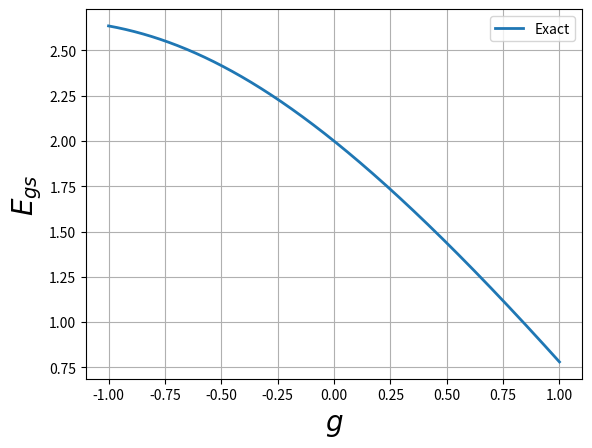

Here is the Python script that generated this plot:
from numpy import *
from sympy import *
from matplotlib.pyplot import *


g_array = linspace(-1, 1, 1001)
e1_array = []
e2_array = []

for g in g_array:
	H1 = matrix([[2-g, g/2., g/2., g/2., g/2., 0], 
		        [g/2., 4-g, g/2., g/2., 0., g/2.],
		        [g/2., g/2., 6-g, 0, g/2., g/2.],
				[g/2., g/2., 0, 6-g, g/2., g/2.],
				[g/2., 0, g/2., g/2., 8-g, g/2.],
				[0, g/2.,  g/2., g/2., g/2., 10-g]]) 

	H2 = matrix([[2-g, g/2., g/2., g/2., g/2.], 
		        [g/2., 4-g, g/2., g/2., 0.],
		        [g/2., g/2., 6-g, 0, g/2.],
				[g/2., g/2., 0, 6-g, g/2.],
				[g/2., 0, g/2., g/2., 8-g]]) 

	u1, v1 = linalg.eig(H1)
	u2, v2 = linalg.eig(H2)

	e1_array.append(min(u1))
	e2_array.append(min(u2))

error = array(e1_array) - array(e2_array)
# plot(log10(error))
# show()

plot(g_array, e1_array, linewidth=2.0)
# plot(g_array, e2_array, linewidth=2.0)
legend(['Exact', 'Approximate'])
grid()
xlabel(r'$g$', fontsize=20)
ylabel(r'$E_{gs}$', fontsize=20)
savefig("proj2_2.pdf")
show()
